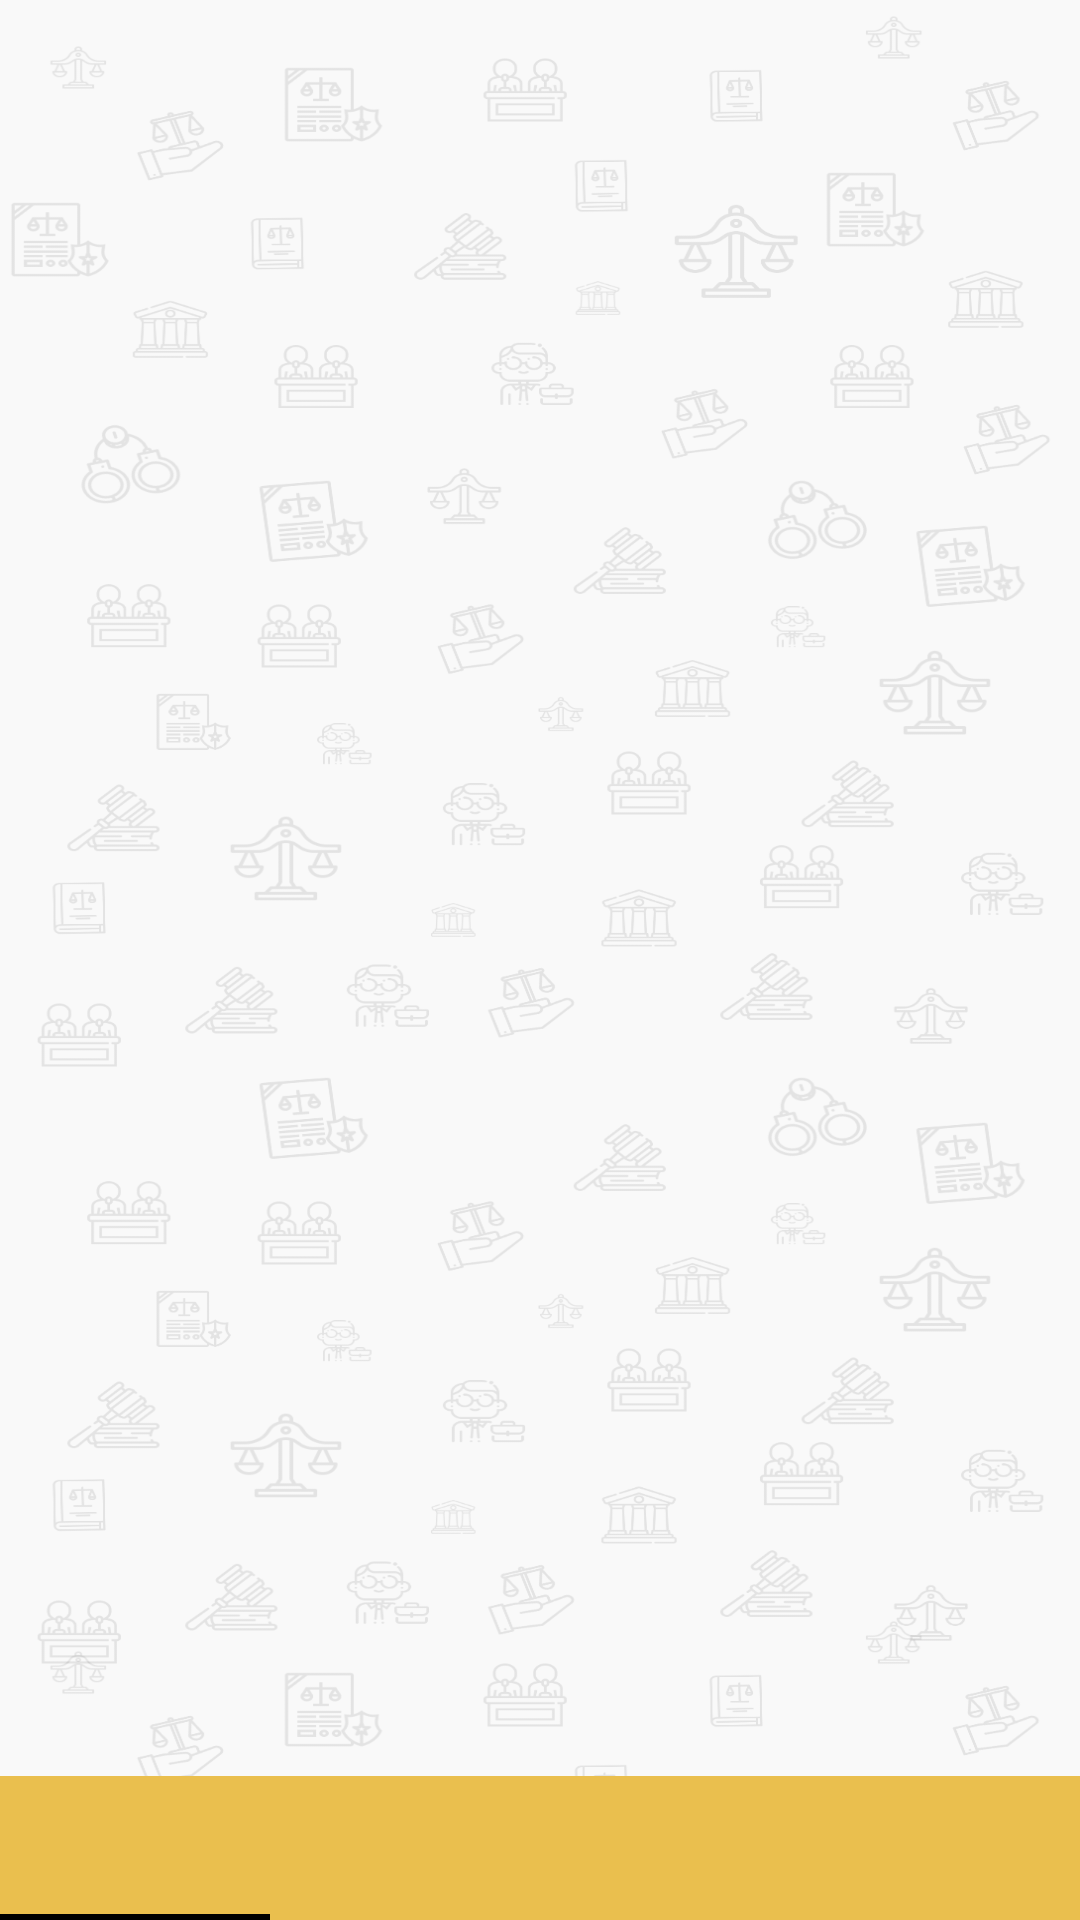

The Android layout XML behind this screen, and the referenced resources:
<!-- AndroidManifest.xml: application theme AppTheme -->
<!-- res/layout/activity_home.xml -->
<?xml version="1.0" encoding="utf-8"?>
<layout xmlns:android="http://schemas.android.com/apk/res/android"
    xmlns:app="http://schemas.android.com/apk/res-auto"
    xmlns:tools="http://schemas.android.com/tools">

    <data>

    </data>

    <RelativeLayout
        android:id="@+id/mainLin"
        android:layout_width="match_parent"
        android:layout_height="match_parent"
        android:background="@drawable/background_gray"
        tools:context=".ui.home.mainHome.HomeActivity">


        <androidx.viewpager2.widget.ViewPager2
            android:id="@+id/viewPager"
            android:layout_width="match_parent"
            android:layout_height="match_parent"
            android:layout_above="@+id/tab" />

        <com.google.android.material.tabs.TabLayout
            android:id="@+id/tab"
            android:layout_width="match_parent"
            android:layout_height="wrap_content"
            android:layout_alignParentBottom="true"
            android:background="@drawable/bottom_tab_curves_bg"
            app:tabIndicatorColor="@android:color/black">

            <com.google.android.material.tabs.TabItem
                android:id="@+id/shopTab"
                android:layout_width="wrap_content"
                android:layout_height="wrap_content" />

            <com.google.android.material.tabs.TabItem
                android:id="@+id/searchTab"
                android:layout_width="wrap_content"
                android:layout_height="wrap_content" />

            <com.google.android.material.tabs.TabItem
                android:id="@+id/carTab"
                android:layout_width="wrap_content"
                android:layout_height="wrap_content" />

            <com.google.android.material.tabs.TabItem
                android:id="@+id/settingTab"
                android:layout_width="wrap_content"
                android:layout_height="wrap_content" />


        </com.google.android.material.tabs.TabLayout>


    </RelativeLayout>
</layout>
<!-- resources referenced by this layout -->
<resources>
  <!-- drawable background_gray: png bitmap (drawable, 336982 bytes) -->
  <!-- drawable bottom_tab_curves_bg (drawable) -->
  <?xml version="1.0" encoding="utf-8"?>
  <shape xmlns:android="http://schemas.android.com/apk/res/android"
      android:shape="rectangle"
      >
      <solid android:color="@color/mainColor" />
      <corners
          android:topLeftRadius="@dimen/_10sdp"
          android:topRightRadius="@dimen/_10sdp"
  
          >
  
  
      </corners>
  </shape>
  <style name="AppTheme" parent="Theme.AppCompat.Light.NoActionBar">
          
          <item name="colorPrimary">@color/colorPrimary</item>
          <item name="colorPrimaryDark">@color/colorPrimaryDark</item>
          <item name="colorAccent">@color/colorAccent</item>
          <item name="android:statusBarColor">@android:color/black</item>
          <item name="colorControlActivated">@android:color/black</item>
          <item name="pinViewStyle">@style/PinWidget.PinView</item>
      </style>
  <color name="mainColor">#eabf4e</color>
  <color name="colorPrimary">#fff</color>
  <color name="colorPrimaryDark">#fff</color>
  <color name="colorAccent">#fff</color>
</resources>
